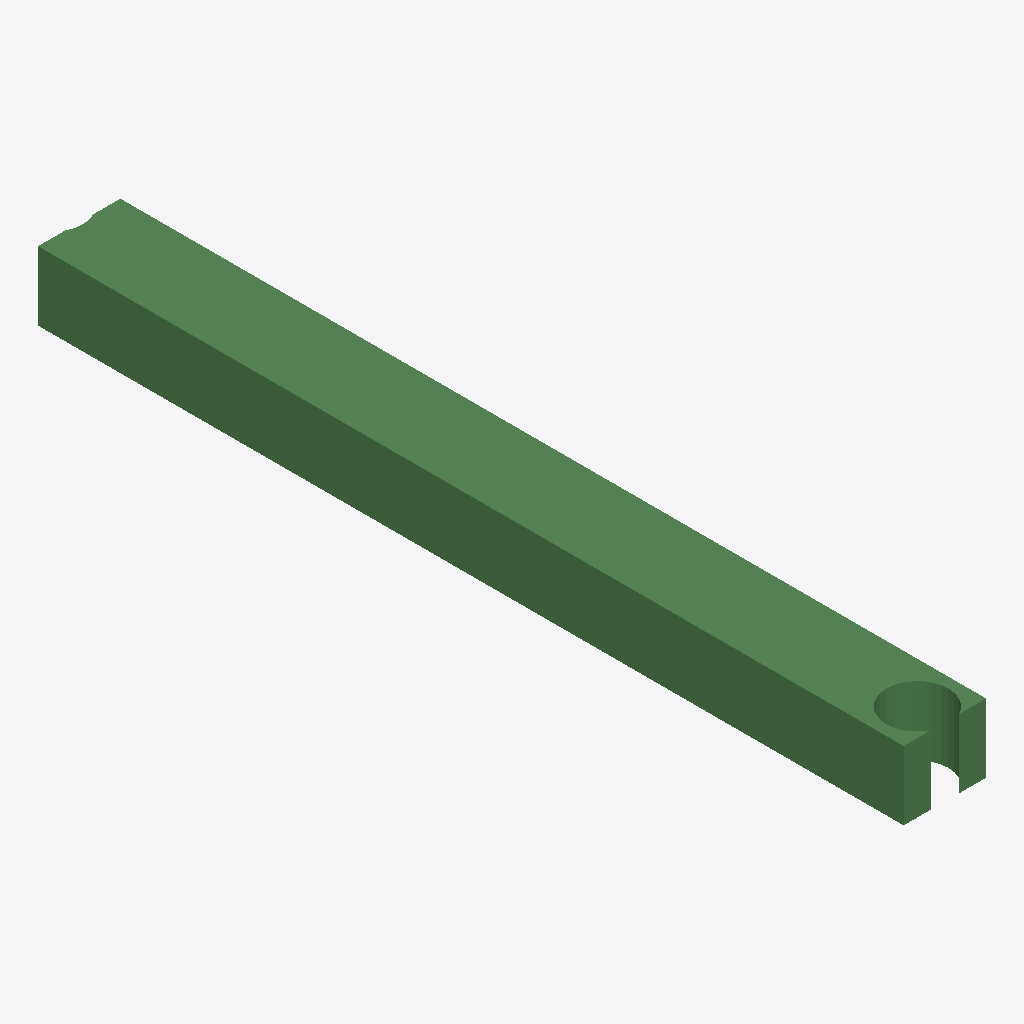
Isometric view of an IFC building model (IFC-SPF (STEP), schema IFC2X3, length unit metre), seen from the south-west, elements coloured by IFC class: 1 beam (green).
Extent 600.0 m × 6299.2 m × 500.0 m (x, y, z). Storeys (1): Default Building Storey at 0.00 m. Elements (1): 1 IfcBeam.

HEADER;
FILE_DESCRIPTION(('ViewDefinition [CoordinationView]'),'2;1');
FILE_NAME('/Users/macbook/Desktop/BIM/data/rst_advanced/IfcBeam342.ifc','2018-08-31T00:08:25-0400',('Unknown Author','info@ifctoolsproject.com'),('Unknown Organization'),'IFC Tools Project - IFC2x3 Java Toolbox','IFC2x3 Java Toolbox 2.0','Unknown Authorizer');
FILE_SCHEMA(('IFC2X3'));
ENDSEC;
DATA;
#243=IFCPROJECT('38ttyGNZH7_veKe3vGOBk1',#235,'Default Project','Description of Default Project',$,$,$,(#238),#242);
#245=IFCBUILDING('3KfYWcslz9r92PYJs1s8nx',#235,'Default Building','Description',$,#244,$,$,.ELEMENT.,$,$,$);
#246=IFCBUILDINGSTOREY('12Q$ZZ189BFOkzKBoG01j7',#235,'Default Building Storey','Description',$,#244,$,$,.ELEMENT.,$);
#1=IFCBEAM('2UD3D7uxP8kecbbBCRtz2U',#2,'M_Concrete-Rectangular Beam:600 x 900:152088',$,'M_Concrete-Rectangular Beam:600 x 900:125534',#3,#4,'152088');
ENDSEC;
